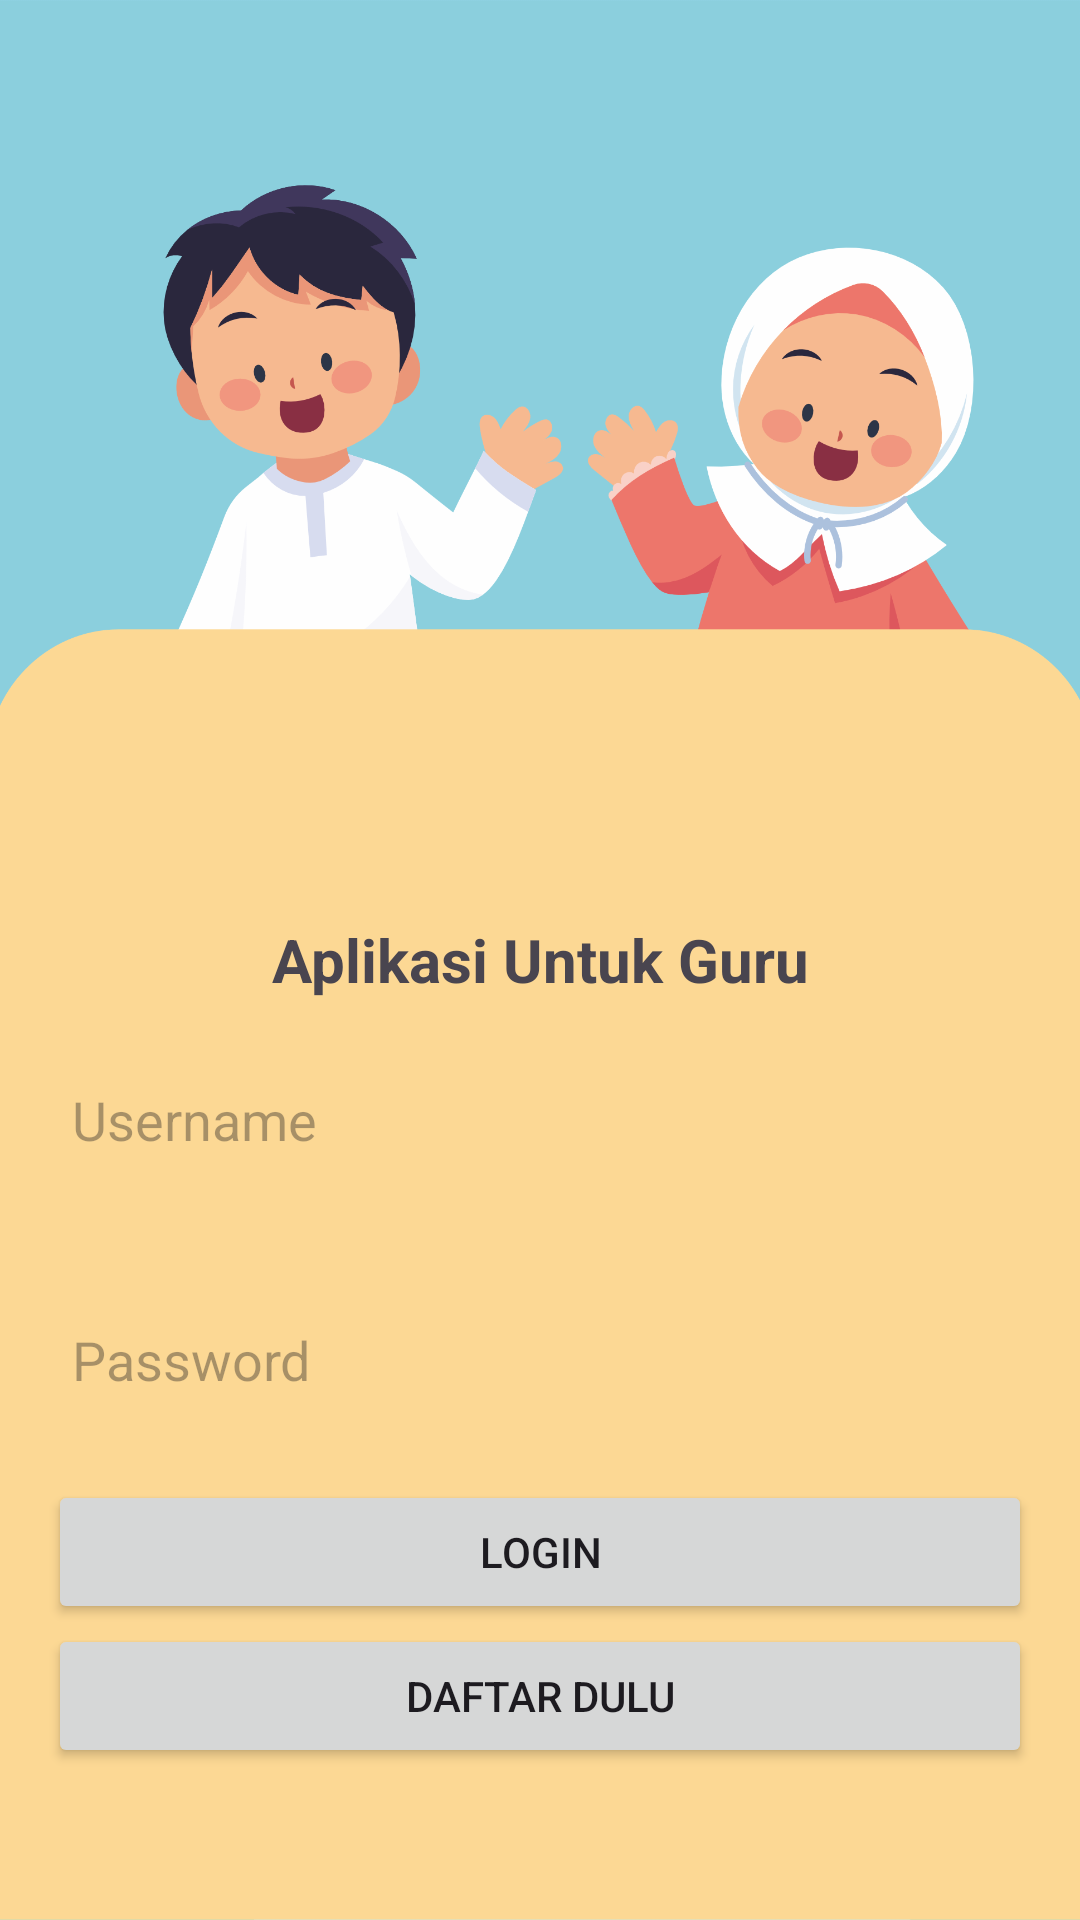

This screen was rendered from an Android layout file. Write that file and the resources it references.
<!-- AndroidManifest.xml: application theme Theme.LiteracyWorld -->
<!-- res/layout/activity_login.xml -->
<?xml version="1.0" encoding="utf-8"?>
<RelativeLayout xmlns:android="http://schemas.android.com/apk/res/android"
    xmlns:tools="http://schemas.android.com/tools"
    android:layout_width="match_parent"
    android:layout_height="match_parent"
    android:padding="16dp"
    tools:context="id.literacyworld.guru.login"
    android:background="@drawable/bg2">


    <TextView
        android:id="@+id/textViewPrompt"
        android:layout_width="match_parent"
        android:layout_height="wrap_content"
        android:layout_centerInParent="true"
        android:gravity="center"
        android:text="Aplikasi Untuk Guru"
        android:textSize="20sp"
        android:textStyle="bold" />

    <EditText
        android:id="@+id/editTextUsername"
        android:layout_width="match_parent"
        android:layout_height="48dp"
        android:layout_below="@id/textViewPrompt"
        android:layout_marginTop="16dp"
        android:layout_marginBottom="16dp"
        android:background="@drawable/rounded_edittext"
        android:hint="Username"
        android:inputType="text"
        android:padding="8dp"
        android:paddingStart="8dp" />

    <EditText
        android:id="@+id/editTextPassword"
        android:layout_width="match_parent"
        android:layout_height="48dp"
        android:layout_below="@id/editTextUsername"
        android:layout_marginTop="16dp"
        android:layout_marginBottom="16dp"
        android:background="@drawable/rounded_edittext"
        android:hint="Password"
        android:inputType="textPassword"
        android:padding="8dp"
        android:paddingStart="8dp" />

    <Button
        android:id="@+id/buttonLogin"
        android:layout_width="match_parent"
        android:layout_height="wrap_content"
        android:layout_below="@id/editTextPassword"
        android:text="Login" />

    <Button
        android:id="@+id/btnRegistrasi"
        android:layout_width="match_parent"
        android:layout_height="wrap_content"
        android:layout_below="@id/buttonLogin"
        android:text="Daftar Dulu"
        android:onClick="goToRegistration" />

</RelativeLayout>
<!-- resources referenced by this layout -->
<resources>
  <!-- drawable bg2: png bitmap (drawable, 158591 bytes) -->
  <style name="Theme.LiteracyWorld" parent="Base.Theme.LiteracyWorld" />
  <style name="Base.Theme.LiteracyWorld" parent="Theme.Material3.DayNight.NoActionBar">
          
          
      </style>
</resources>
